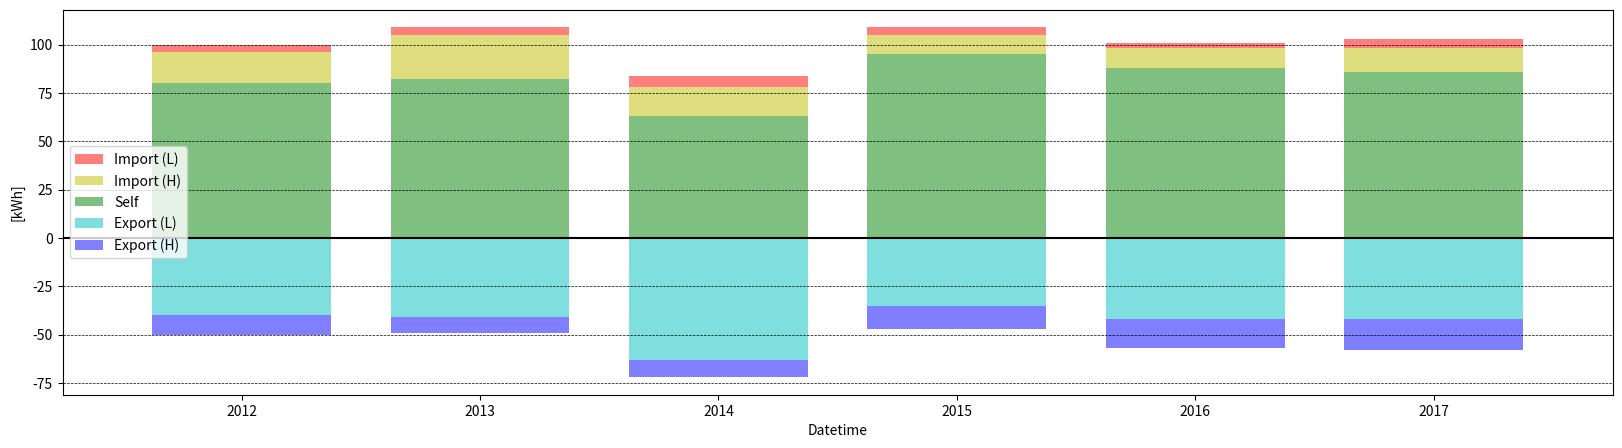

The matplotlib source for this figure:
#!/usr/bin/env python3

import matplotlib.pyplot as plt


def get_import_lo():
    ret_data = [ 4, 4, 6, 4, 3, 5]
    return ret_data


def get_import_hi():
    ret_data = [16, 23, 15, 10, 10, 12]
    return ret_data


def get_export_lo():
    ret_data = [40, 41, 63, 35, 42, 42]
    return ret_data


def get_export_hi():
    ret_data = [10,  8,  9, 12, 15, 16]
    return ret_data


def get_opwekking():
    ret_data = [80+40+10, 82+41+8, 63+63+9, 95+35+12, 88+42+15, 86+42+16]
    return ret_data


def main():
    import_lo = get_import_lo()
    import_hi = get_import_hi()
    export_lo = get_export_lo()
    export_hi = get_export_hi()
    opwekking = get_opwekking()

    # print(import_lo)
    # print(import_hi)
    # print(opwekking)
    # print(export_hi)
    # print(export_lo)

    yr = [2012,2013,2014,2015,2016,2017]

    own_usage = [x-y-z for x,y,z in zip(opwekking, export_hi, export_lo)] 
    # print(own_usage)

    #Create the general plot and the "subplots" i.e. the bars
    f, ax1 = plt.subplots(1, figsize=(20, 5))
    # Set the bar width
    bar_width = 0.75
    # Set the color alpha
    ahpla = 0.5

    # positions of the left bar-boundaries
    tick_pos = list(range(1, len(import_lo)+1))

    # Create a bar plot of import_lo
    ax1.bar(tick_pos, import_lo, 
            width=bar_width, 
            label='Import (L)', 
            alpha=ahpla,
            color='r', 
            align='center',
            bottom=[sum(i) for i in zip(import_hi, own_usage)]
            )
    # Create a bar plot of import_hi
    ax1.bar(tick_pos, import_hi, 
            width=bar_width,
            label='Import (H)', 
            alpha=ahpla,
            color='y', 
            align='center',
            bottom=own_usage
            )
    # Create a bar plot of usage_slf
    ax1.bar(tick_pos, own_usage,
            width=bar_width, 
            label='Self', 
            alpha=ahpla,
            color='g', 
            align='center'
            )
    # Create a bar plot of export_lo
    ax1.bar(tick_pos, [-1*i for i in export_lo],
            width=bar_width, 
            label='Export (L)', 
            alpha=ahpla,
            color='c', 
            align='center'
            )
    # Create a bar plot of export_hi
    ax1.bar(tick_pos, [-1*i for i in export_hi], 
            width=bar_width,
            label='Export (H)',
            alpha=ahpla,
            color='b', 
            align='center',
            bottom=[-1*i for i in export_lo]
            )

    # set the x ticks with names
    plt.xticks(tick_pos, yr)

    # Set the label and legends
    ax1.set_ylabel("[kWh]")
    ax1.set_xlabel("Datetime")
    ax1.grid(which='major', axis='y', color='k', linestyle='--', linewidth=0.5)
    plt.legend(loc='center left')
    ax1.axhline(y=0, color='k')
    ax1.axvline(x=0, color='k')

    # Set a buffer around the edge
    plt.xlim([min(tick_pos)-bar_width, max(tick_pos)+bar_width])
    plt.savefig(fname='graph.png', format='png')


if __name__ == "__main__":
    main()
